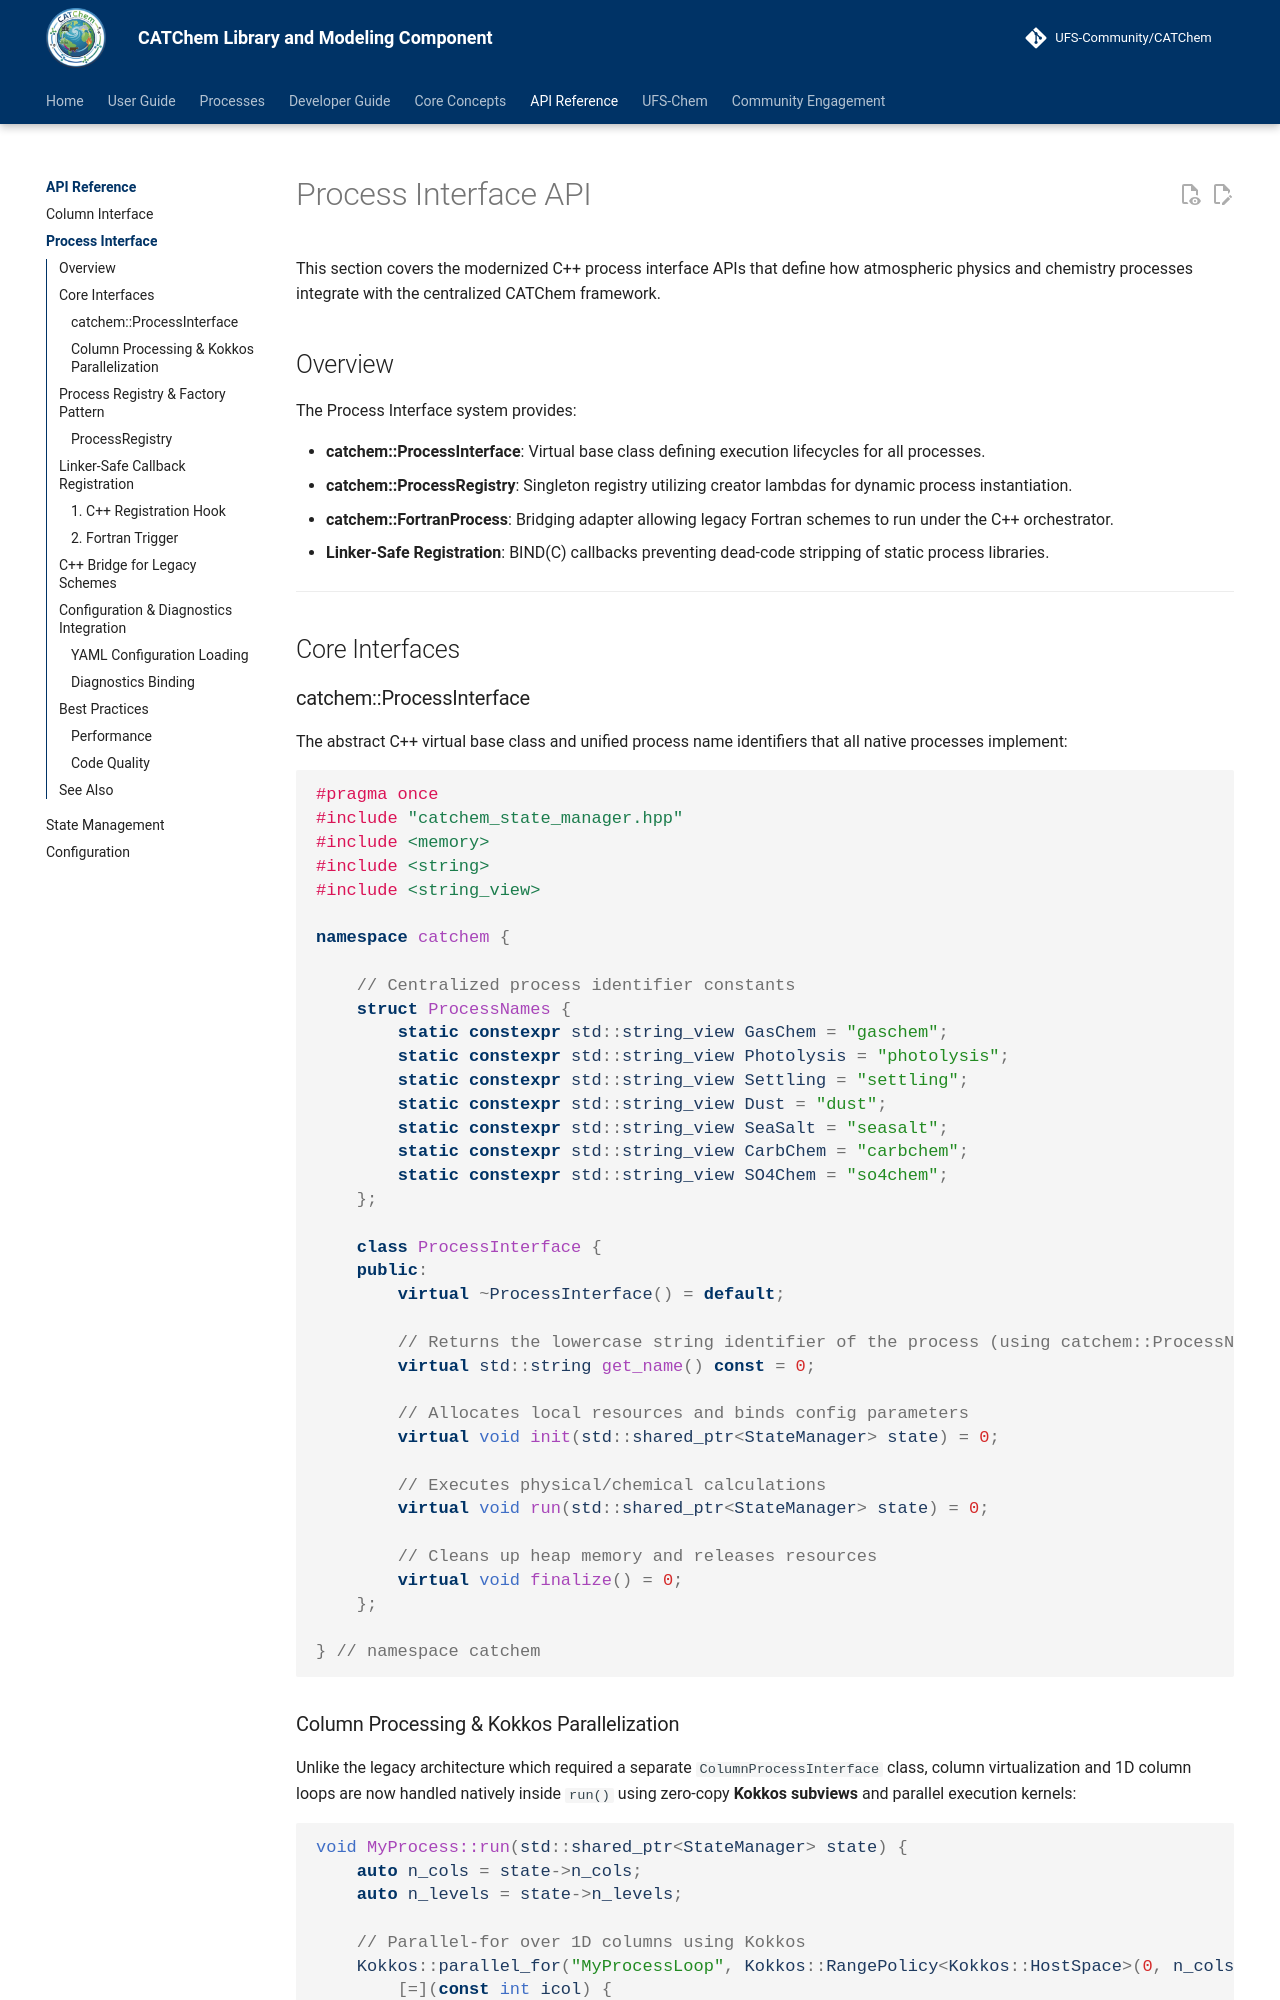

repository: ufs-community/CATChem · page: api/process-interface/index.html · generator: mkdocs

# Process Interface API

This section covers the modernized C++ process interface APIs that define how atmospheric physics and chemistry processes integrate with the centralized CATChem framework.

## Overview

The Process Interface system provides:

- **catchem::ProcessInterface**: Virtual base class defining execution lifecycles for all processes.
- **catchem::ProcessRegistry**: Singleton registry utilizing creator lambdas for dynamic process instantiation.
- **catchem::FortranProcess**: Bridging adapter allowing legacy Fortran schemes to run under the C++ orchestrator.
- **Linker-Safe Registration**: BIND(C) callbacks preventing dead-code stripping of static process libraries.

---

## Core Interfaces

### catchem::ProcessInterface

The abstract C++ virtual base class and unified process name identifiers that all native processes implement:

```cpp
#pragma once
#include "catchem_state_manager.hpp"
#include <memory>
#include <string>
#include <string_view>

namespace catchem {

    // Centralized process identifier constants
    struct ProcessNames {
        static constexpr std::string_view GasChem = "gaschem";
        static constexpr std::string_view Photolysis = "photolysis";
        static constexpr std::string_view Settling = "settling";
        static constexpr std::string_view Dust = "dust";
        static constexpr std::string_view SeaSalt = "seasalt";
        static constexpr std::string_view CarbChem = "carbchem";
        static constexpr std::string_view SO4Chem = "so4chem";
    };

    class ProcessInterface {
    public:
        virtual ~ProcessInterface() = default;

        // Returns the lowercase string identifier of the process (using catchem::ProcessNames)
        virtual std::string get_name() const = 0;

        // Allocates local resources and binds config parameters
        virtual void init(std::shared_ptr<StateManager> state) = 0;

        // Executes physical/chemical calculations
        virtual void run(std::shared_ptr<StateManager> state) = 0;

        // Cleans up heap memory and releases resources
        virtual void finalize() = 0;
    };

} // namespace catchem
```
